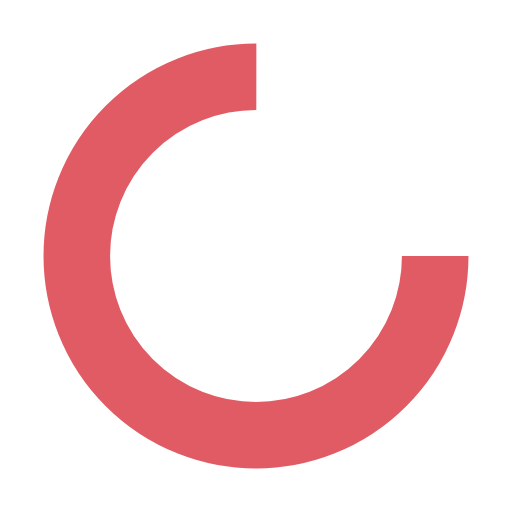
t = 0.00 s
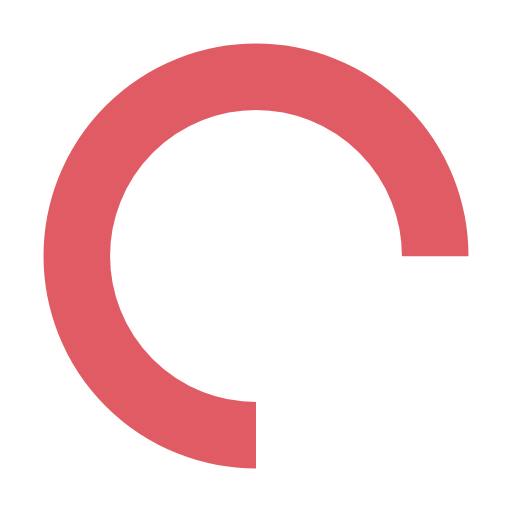
t = 0.25 s
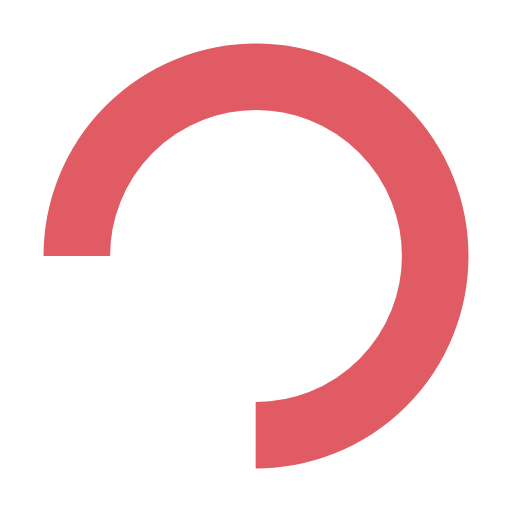
t = 0.50 s
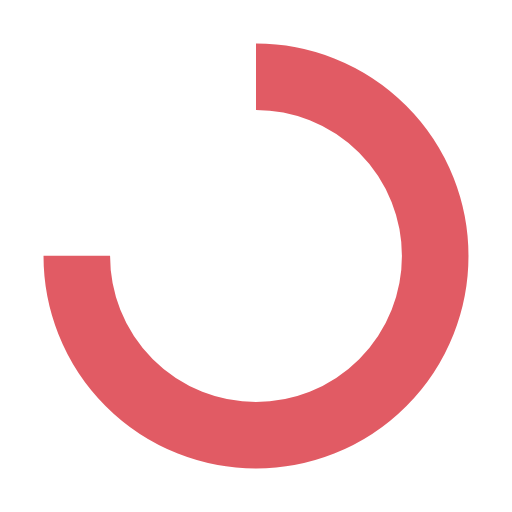
t = 0.75 s

The animated SVG that drew these frames (rendered in a browser with its animation timeline set to each time). Animation: 1 SMIL element (animateTransform=1); one cycle of 1.00 s, repeats indefinitely.

<?xml version="1.0" encoding="utf-8"?>
<svg xmlns="http://www.w3.org/2000/svg" xmlns:xlink="http://www.w3.org/1999/xlink" style="margin: auto; background: none; display: block; shape-rendering: auto;" width="200px" height="200px" viewBox="0 0 100 100" preserveAspectRatio="xMidYMid">
<circle cx="50" cy="50" fill="none" stroke="#e15b64" stroke-width="13" r="35" stroke-dasharray="164.93361431346415 56.97787143782138">
  <animateTransform attributeName="transform" type="rotate" repeatCount="indefinite" dur="1s" values="0 50 50;360 50 50" keyTimes="0;1"></animateTransform>
</circle>
<!-- [ldio] generated by https://loading.io/ --></svg>